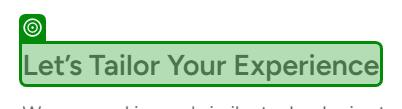
Task: Dermalogica Performer which extracts data from websites using Modern activities.
Workflow: Look_Fantastic_Price_Extraction

Step 1 [try]: check the heading '*Let’s Tailor Your Experience*' (chrome.exe)

Step 2 [try]: click on the button 'onetrust-accept-btn-handler' (chrome.exe) (no picture)

Step 3 [try]: check the element (chrome.exe) (no picture)

Step 4 [try]: click on the button 'ltkmodal-close' (chrome.exe) (no picture)

Step 5 [try]: check the text box 'search-input' in window 'LOOKFANTASTIC - Beauty, Fragrances, Skincare & Haircare' (chrome.exe) (no picture)

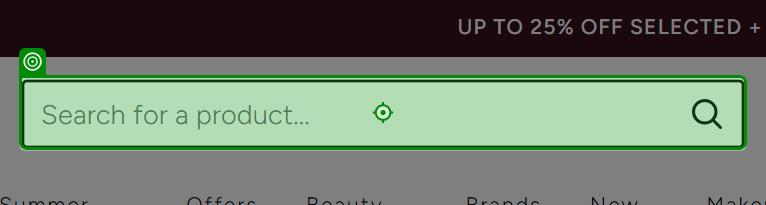
Step 6 [try]: click on the text box 'search-input' in window 'LOOKFANTASTIC - Beauty, Fragrances, Skincare & Haircare' (chrome.exe)

Step 7: check the element (chrome.exe) (no picture)

Step 8: click on the button 'ltkmodal-close' (chrome.exe) (no picture)

Step 9: type "[in_Product.SpecificContent("Product").ToString +  " "  +in_Product.SpecificContent("Ml").ToString]" into the text box 'search-input' in window 'LOOKFANTASTIC - Beauty, Fragrances, Skincare & Haircare' (chrome.exe) (same screen as step 6)

Step 10 [try]: click on the icon in window 'LOOKFANTASTIC - Beauty, Fragrances, Skincare & Haircare' (chrome.exe) (no picture)

Step 11: check the image 'Dermalogica "+in_Product.SpecificContent("Product").ToString.Split(" "c)(0).ToString+"*' (chrome.exe) (no picture)

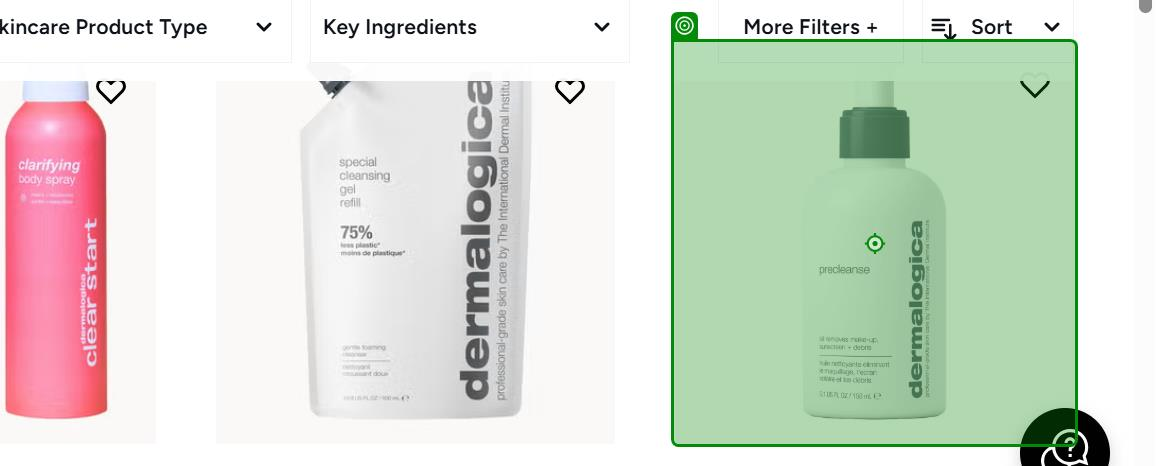
Step 12 [try]: click on the image 'Dermalogica "+in_Product.SpecificContent("Product").ToString.Split(" "c)(0).ToString+"*' (chrome.exe)

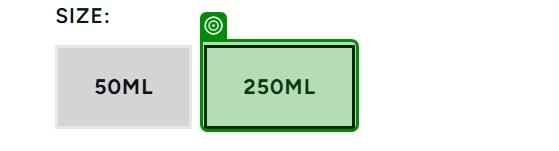
Step 13 [try]: check the button '"+in_Product.SpecificContent("Ml").ToString+"ml' (chrome.exe)
